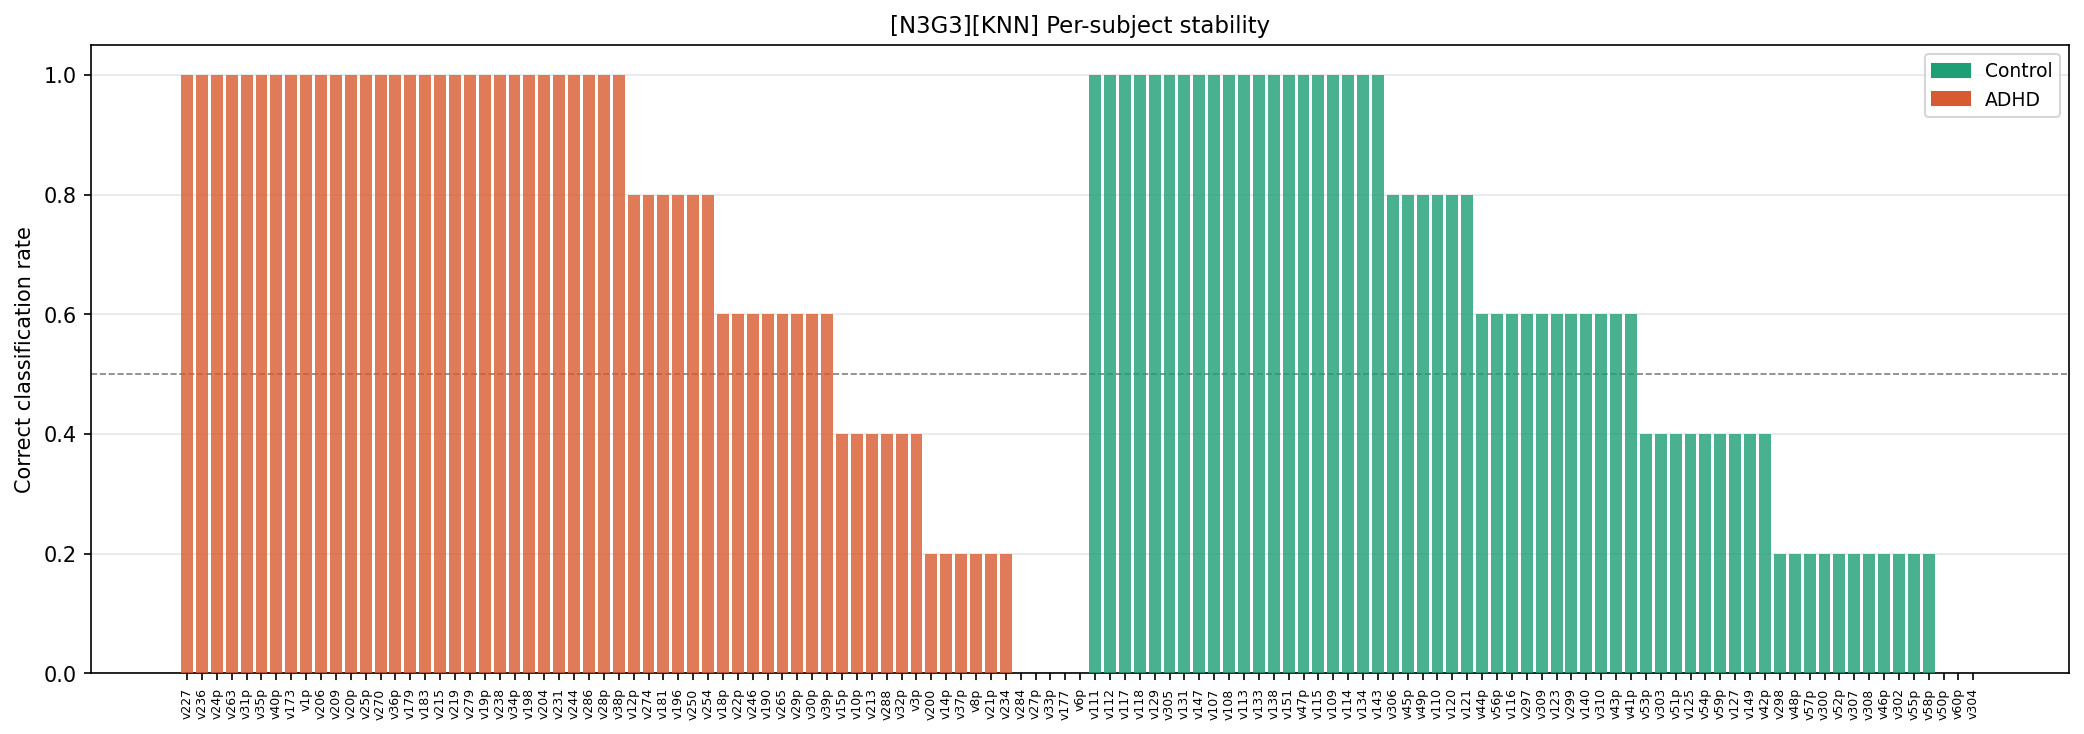

Values plotted in this chart, from the file beside it:
config_tag, classifier, subject_id, true_label, true_class, n_folds_tested, n_correct, accuracy_rate, pred_adhd_rate, consistently_correct, never_correct
N3G3, KNN, v227, 1, ADHD, 5, 5, 1.0, 1.0, True, False
N3G3, KNN, v236, 1, ADHD, 5, 5, 1.0, 1.0, True, False
N3G3, KNN, v24p, 1, ADHD, 5, 5, 1.0, 1.0, True, False
N3G3, KNN, v263, 1, ADHD, 5, 5, 1.0, 1.0, True, False
N3G3, KNN, v31p, 1, ADHD, 5, 5, 1.0, 1.0, True, False
N3G3, KNN, v35p, 1, ADHD, 5, 5, 1.0, 1.0, True, False
N3G3, KNN, v40p, 1, ADHD, 5, 5, 1.0, 1.0, True, False
N3G3, KNN, v173, 1, ADHD, 5, 5, 1.0, 1.0, True, False
N3G3, KNN, v1p, 1, ADHD, 5, 5, 1.0, 1.0, True, False
N3G3, KNN, v206, 1, ADHD, 5, 5, 1.0, 1.0, True, False
N3G3, KNN, v209, 1, ADHD, 5, 5, 1.0, 1.0, True, False
N3G3, KNN, v20p, 1, ADHD, 5, 5, 1.0, 1.0, True, False
N3G3, KNN, v25p, 1, ADHD, 5, 5, 1.0, 1.0, True, False
N3G3, KNN, v270, 1, ADHD, 5, 5, 1.0, 1.0, True, False
N3G3, KNN, v36p, 1, ADHD, 5, 5, 1.0, 1.0, True, False
N3G3, KNN, v179, 1, ADHD, 5, 5, 1.0, 1.0, True, False
N3G3, KNN, v183, 1, ADHD, 5, 5, 1.0, 1.0, True, False
N3G3, KNN, v215, 1, ADHD, 5, 5, 1.0, 1.0, True, False
N3G3, KNN, v219, 1, ADHD, 5, 5, 1.0, 1.0, True, False
N3G3, KNN, v279, 1, ADHD, 5, 5, 1.0, 1.0, True, False
N3G3, KNN, v19p, 1, ADHD, 5, 5, 1.0, 1.0, True, False
N3G3, KNN, v238, 1, ADHD, 5, 5, 1.0, 1.0, True, False
N3G3, KNN, v34p, 1, ADHD, 5, 5, 1.0, 1.0, True, False
N3G3, KNN, v198, 1, ADHD, 5, 5, 1.0, 1.0, True, False
N3G3, KNN, v204, 1, ADHD, 5, 5, 1.0, 1.0, True, False
N3G3, KNN, v231, 1, ADHD, 5, 5, 1.0, 1.0, True, False
N3G3, KNN, v244, 1, ADHD, 5, 5, 1.0, 1.0, True, False
N3G3, KNN, v286, 1, ADHD, 5, 5, 1.0, 1.0, True, False
N3G3, KNN, v28p, 1, ADHD, 5, 5, 1.0, 1.0, True, False
N3G3, KNN, v38p, 1, ADHD, 5, 5, 1.0, 1.0, True, False
N3G3, KNN, v12p, 1, ADHD, 5, 4, 0.8, 0.8, False, False
N3G3, KNN, v274, 1, ADHD, 5, 4, 0.8, 0.8, False, False
N3G3, KNN, v181, 1, ADHD, 5, 4, 0.8, 0.8, False, False
N3G3, KNN, v196, 1, ADHD, 5, 4, 0.8, 0.8, False, False
N3G3, KNN, v250, 1, ADHD, 5, 4, 0.8, 0.8, False, False
N3G3, KNN, v254, 1, ADHD, 5, 4, 0.8, 0.8, False, False
N3G3, KNN, v18p, 1, ADHD, 5, 3, 0.6, 0.6, False, False
N3G3, KNN, v22p, 1, ADHD, 5, 3, 0.6, 0.6, False, False
N3G3, KNN, v246, 1, ADHD, 5, 3, 0.6, 0.6, False, False
N3G3, KNN, v190, 1, ADHD, 5, 3, 0.6, 0.6, False, False
N3G3, KNN, v265, 1, ADHD, 5, 3, 0.6, 0.6, False, False
N3G3, KNN, v29p, 1, ADHD, 5, 3, 0.6, 0.6, False, False
N3G3, KNN, v30p, 1, ADHD, 5, 3, 0.6, 0.6, False, False
N3G3, KNN, v39p, 1, ADHD, 5, 3, 0.6, 0.6, False, False
N3G3, KNN, v15p, 1, ADHD, 5, 2, 0.4, 0.4, False, False
N3G3, KNN, v10p, 1, ADHD, 5, 2, 0.4, 0.4, False, False
N3G3, KNN, v213, 1, ADHD, 5, 2, 0.4, 0.4, False, False
N3G3, KNN, v288, 1, ADHD, 5, 2, 0.4, 0.4, False, False
N3G3, KNN, v32p, 1, ADHD, 5, 2, 0.4, 0.4, False, False
N3G3, KNN, v3p, 1, ADHD, 5, 2, 0.4, 0.4, False, False
N3G3, KNN, v200, 1, ADHD, 5, 1, 0.2, 0.2, False, False
N3G3, KNN, v14p, 1, ADHD, 5, 1, 0.2, 0.2, False, False
N3G3, KNN, v37p, 1, ADHD, 5, 1, 0.2, 0.2, False, False
N3G3, KNN, v8p, 1, ADHD, 5, 1, 0.2, 0.2, False, False
N3G3, KNN, v21p, 1, ADHD, 5, 1, 0.2, 0.2, False, False
N3G3, KNN, v234, 1, ADHD, 5, 1, 0.2, 0.2, False, False
N3G3, KNN, v284, 1, ADHD, 5, 0, 0.0, 0.0, False, True
N3G3, KNN, v27p, 1, ADHD, 5, 0, 0.0, 0.0, False, True
N3G3, KNN, v33p, 1, ADHD, 5, 0, 0.0, 0.0, False, True
N3G3, KNN, v177, 1, ADHD, 5, 0, 0.0, 0.0, False, True
... 61 more rows
